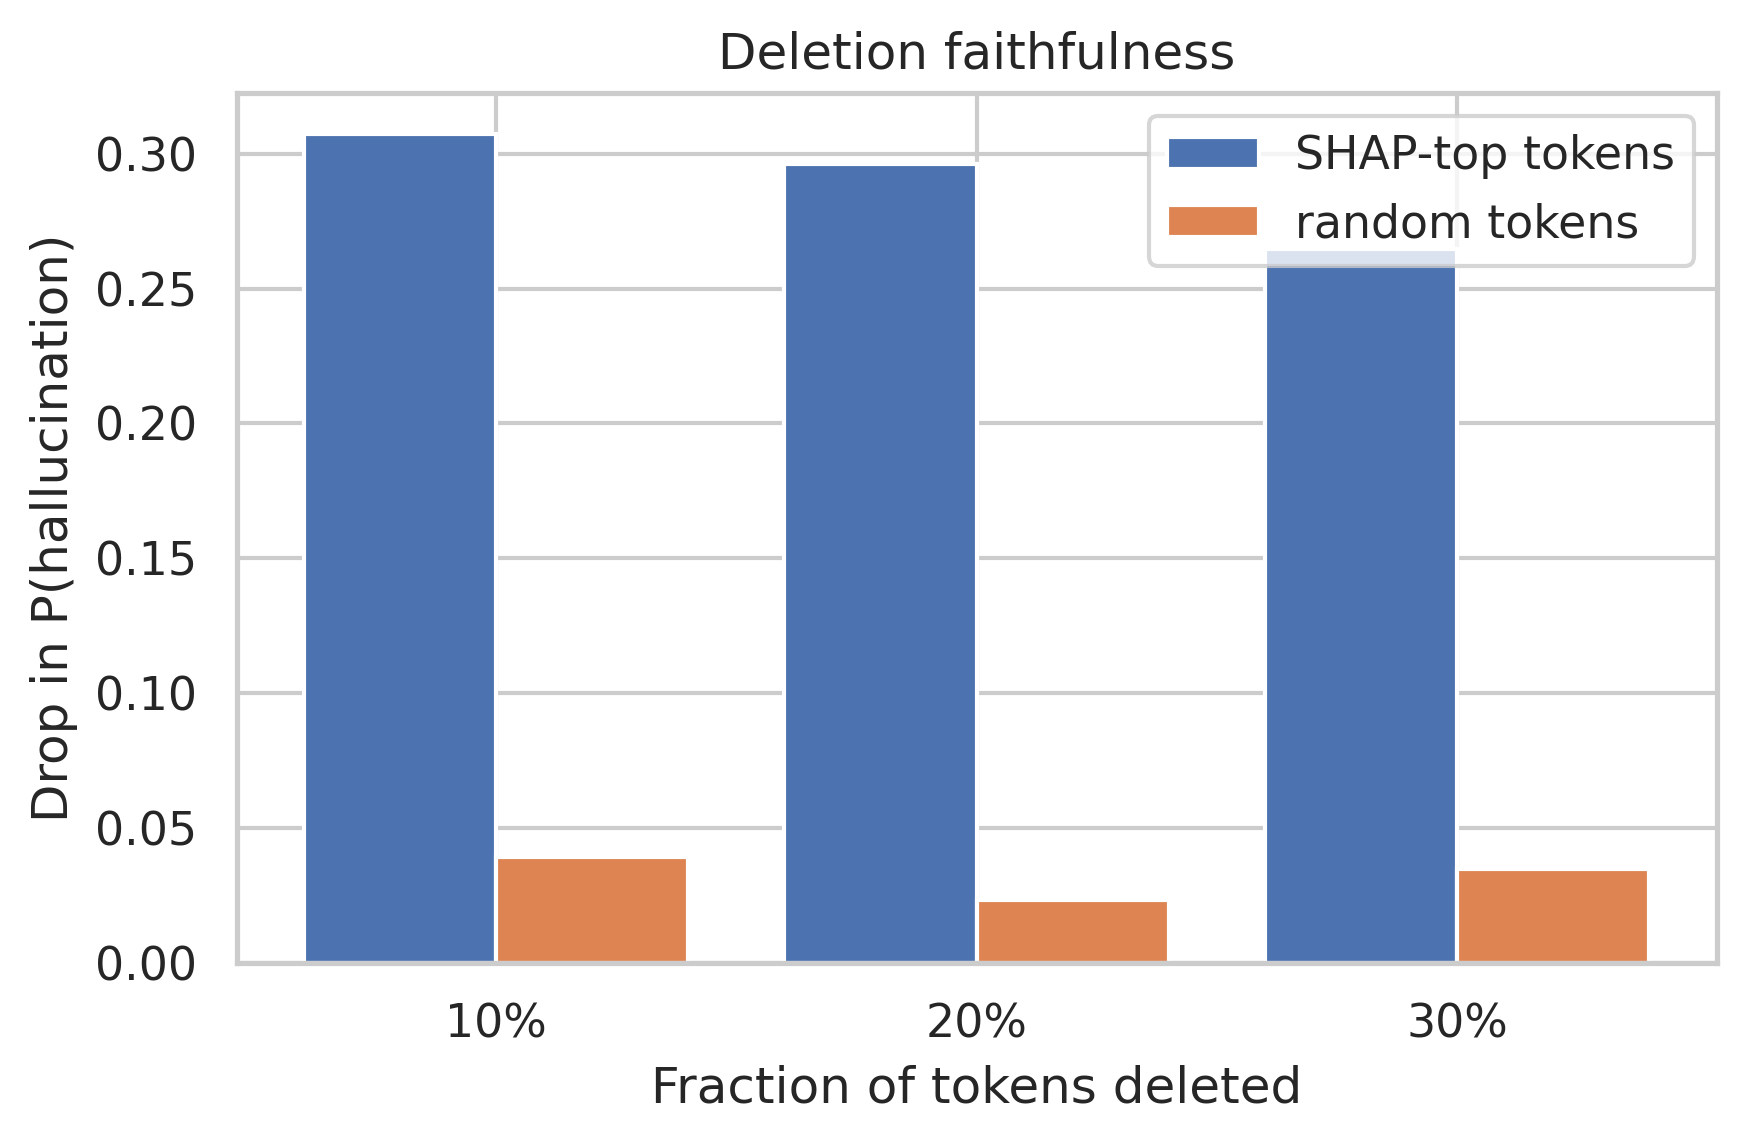

Values plotted in this chart, from the file beside it:
delete_fraction, n, mean_drop_SHAP, mean_drop_random, wilcoxon_p(one-sided)
0.1, 54, 0.3072, 0.03935, 5.85542691829056e-07
0.2, 54, 0.2962, 0.0234, 1.1153514414145026e-06
0.3, 54, 0.2649, 0.03459, 2.9513557766577208e-05
